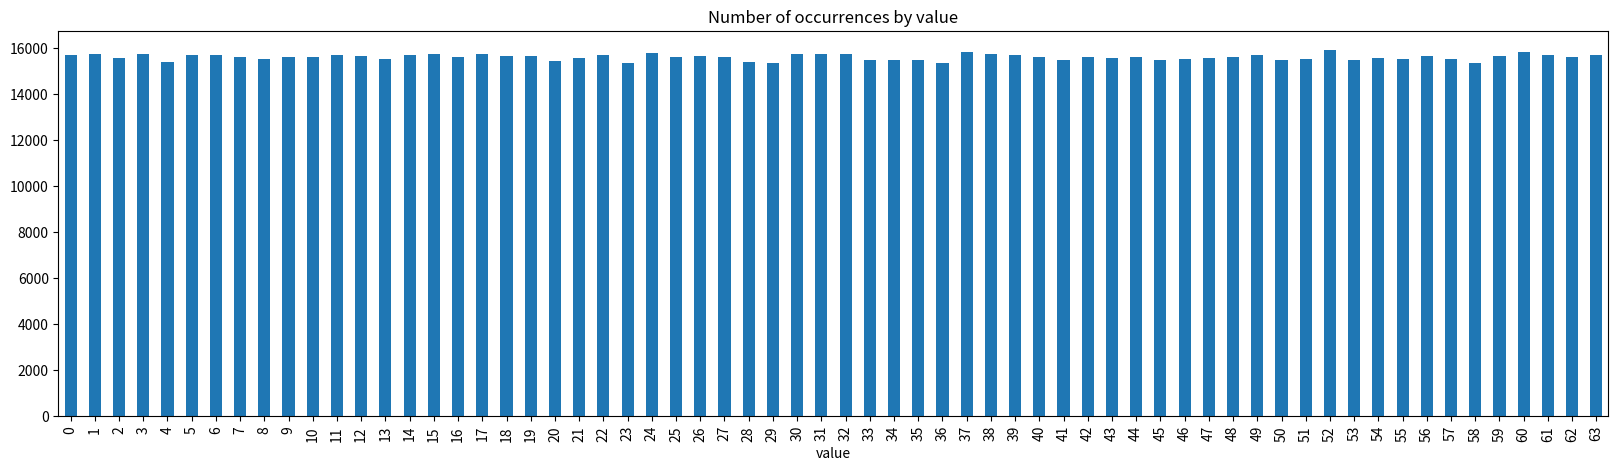

Write Python code to recreate this figure.
import pandas as pd
import os
import matplotlib.pyplot as plt

s = pd.DataFrame({'value':[x%64 for x in os.urandom(1000000)]})
s['value'].value_counts().sort_index().plot(figsize=(20,5), kind='bar')

plt.title("Number of occurrences by value")
plt.show()